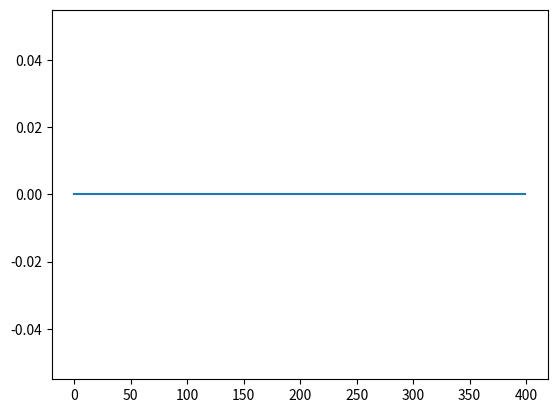

Here is the Python script that generated this plot:
from numpy import float32
from matplotlib import pyplot as plt

val = float32(0.53125)
sum = float32(0)
numbers = [val] * 10 ** 7
sum2 = 0
tab = []
x = 0

for i in numbers:
    sum += i
    sum2 += i
    if x % 25000 == 0:
        tab.append(abs((sum2 - sum) / sum2) * 100)
    x += 1
print('Wartość dla 32 bitów:', sum)
print('Wartość dla 64 bitów: ', sum2)

print('Błąd bezwzględny:', abs(sum2 - sum))
print('Błąd względny:', (abs(sum2 - sum) / sum2) * 100, '%')

plt.plot(tab)
plt.show()


def recursive_sum(xs):
    length = len(xs)
    if length == 0:
        return 0
    if length == 1:
        return xs[0]
    else:
        return recursive_sum(xs[:length//2]) + recursive_sum(xs[length//2:])


sum3 = recursive_sum(numbers)
print('Suma obliczona rekurencyjnie: ', sum3)
print('Błąd bezwzględny: ', abs(sum3 - sum2))
print('Błąd względny: ', (abs(sum3 - sum2) / sum2) * 100, '%')

#Czas wykonania pierwszego algorytmu: 1.527
#Czas wykonania drugiego algorytmu (rekurencyjnego):17.678
